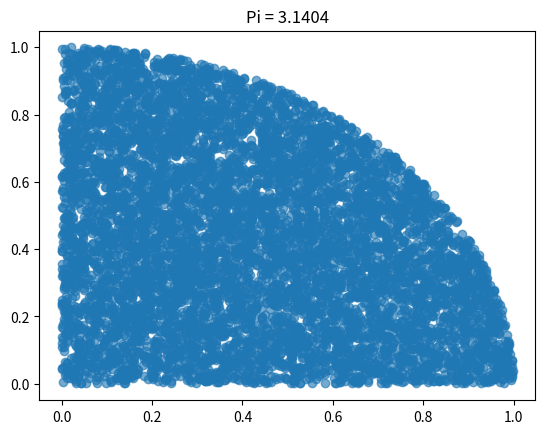

The script that saved this image:
import numpy as np
import matplotlib.pyplot as plt
import random
x = []
y = []
s=0
for i in range(10000):
    m = random.random()
    n = random.random()
    if m*m +n*n <=1:
        x.append(m)
        y.append(n)
    else:
        pass

plt.scatter(x,y,alpha = 0.62)
plt.title('Pi = {:.7}'.format(4*(len(x))/10000))
plt.show()


